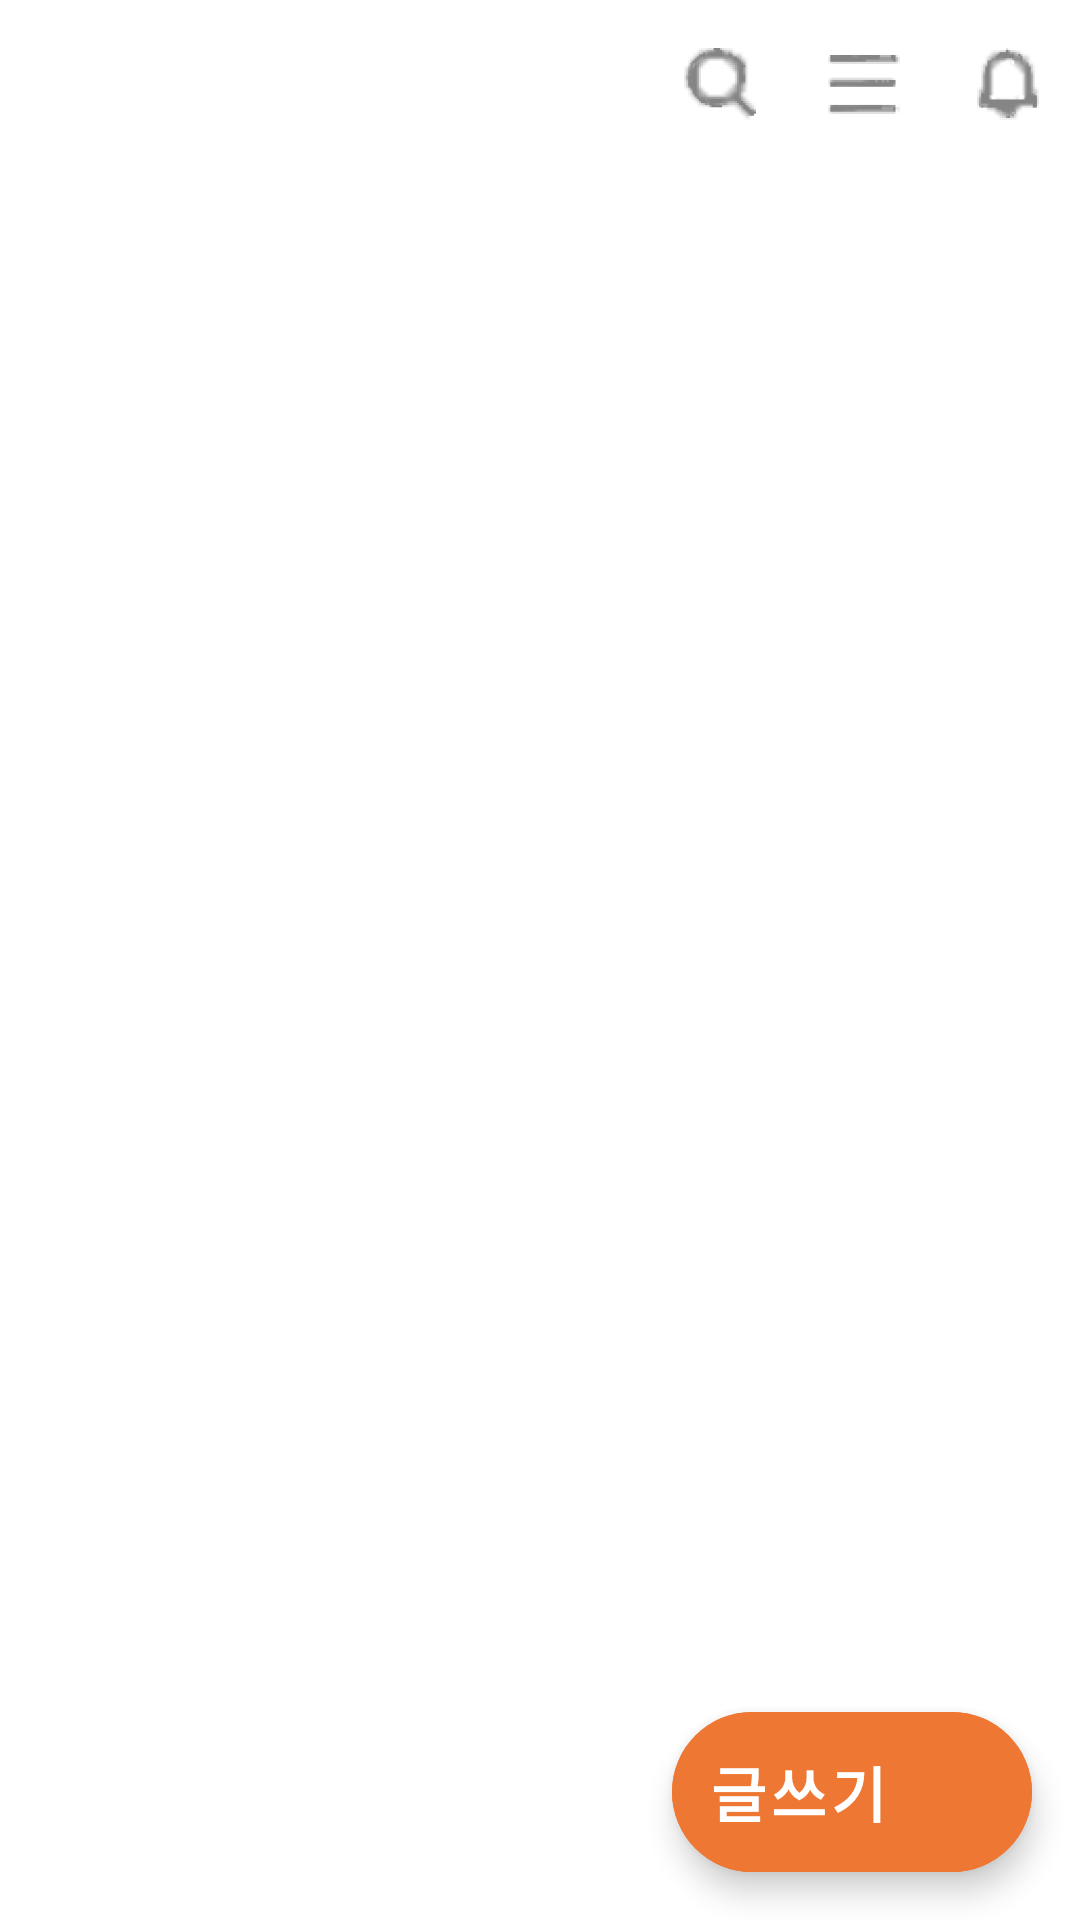

This screen was rendered from an Android layout file. Write that file and the resources it references.
<!-- AndroidManifest.xml: application theme Theme.DanggeunMarket_Clone_Project -->
<!-- res/layout/fragment_home.xml -->
<?xml version="1.0" encoding="utf-8"?>
<androidx.constraintlayout.widget.ConstraintLayout xmlns:android="http://schemas.android.com/apk/res/android"
    xmlns:tools="http://schemas.android.com/tools"
    android:layout_width="match_parent"
    android:layout_height="match_parent"
    xmlns:app="http://schemas.android.com/apk/res-auto"
    tools:context=".HomeFragment"
    android:orientation="vertical">
    
    <androidx.appcompat.widget.Toolbar
        android:id="@+id/home_toolbar"
        android:layout_width="match_parent"
        android:layout_height="?attr/actionBarSize"
        app:contentInsetStart="11dp"
        android:background="@drawable/border_toolbar"
        app:menu="@menu/home_toolbar_menu"
        app:layout_constraintTop_toTopOf="parent"
        app:layout_constraintStart_toStartOf="parent"
        app:layout_constraintEnd_toEndOf="parent"/>

    <androidx.recyclerview.widget.RecyclerView
        android:id="@+id/home_recyclerView"
        android:layout_width="match_parent"
        android:layout_height="0dp"
        android:scrollbars="vertical"
        app:layout_constraintBottom_toBottomOf="parent"
        app:layout_constraintStart_toStartOf="parent"
        app:layout_constraintTop_toBottomOf="@id/home_toolbar"/>

    <com.google.android.material.floatingactionbutton.ExtendedFloatingActionButton
        android:id="@+id/home_fab"
        android:layout_width="wrap_content"
        android:layout_height="wrap_content"
        android:layout_margin="16dp"
        android:backgroundTint="#ee7733"
        android:elevation="1dp"
        android:text="글쓰기"
        android:textColor="@color/white"
        android:textStyle="bold"
        android:textSize="20dp"
        app:icon="@drawable/ic_add"
        app:iconSize="35dp"
        app:iconTint="@color/white"
        app:layout_constraintBottom_toBottomOf="parent"
        app:layout_constraintEnd_toEndOf="parent"/>



    

</androidx.constraintlayout.widget.ConstraintLayout>
<!-- resources referenced by this layout -->
<resources>
  <style name="Theme.DanggeunMarket_Clone_Project" parent="Theme.MaterialComponents.DayNight.NoActionBar">
          
          <item name="colorPrimary">@color/purple_500</item>
          <item name="colorPrimaryVariant">@color/purple_700</item>
          <item name="colorOnPrimary">@color/white</item>
          
          <item name="colorSecondary">@color/teal_200</item>
          <item name="colorSecondaryVariant">@color/teal_700</item>
          <item name="colorOnSecondary">@color/black</item>
          
          <item name="android:statusBarColor" tools:targetApi="l">@color/white</item>
          <item name="android:windowLightStatusBar" tools:targetApi="m">true</item>
          
          <item name="android:windowTranslucentStatus">true</item>
          <item name="android:windowTranslucentNavigation">true</item>
      </style>
  <!-- not gathered from this repository: default colours our renderer supplied (Android Studio template values) -->
  <color name="purple_500">#FF6200EE</color>
  <color name="purple_700">#FF3700B3</color>
  <color name="teal_200">#FF03DAC5</color>
  <color name="teal_700">#FF018786</color>
  <color name="black">#FF000000</color>
  <color name="white">#FFFFFFFF</color>
</resources>
